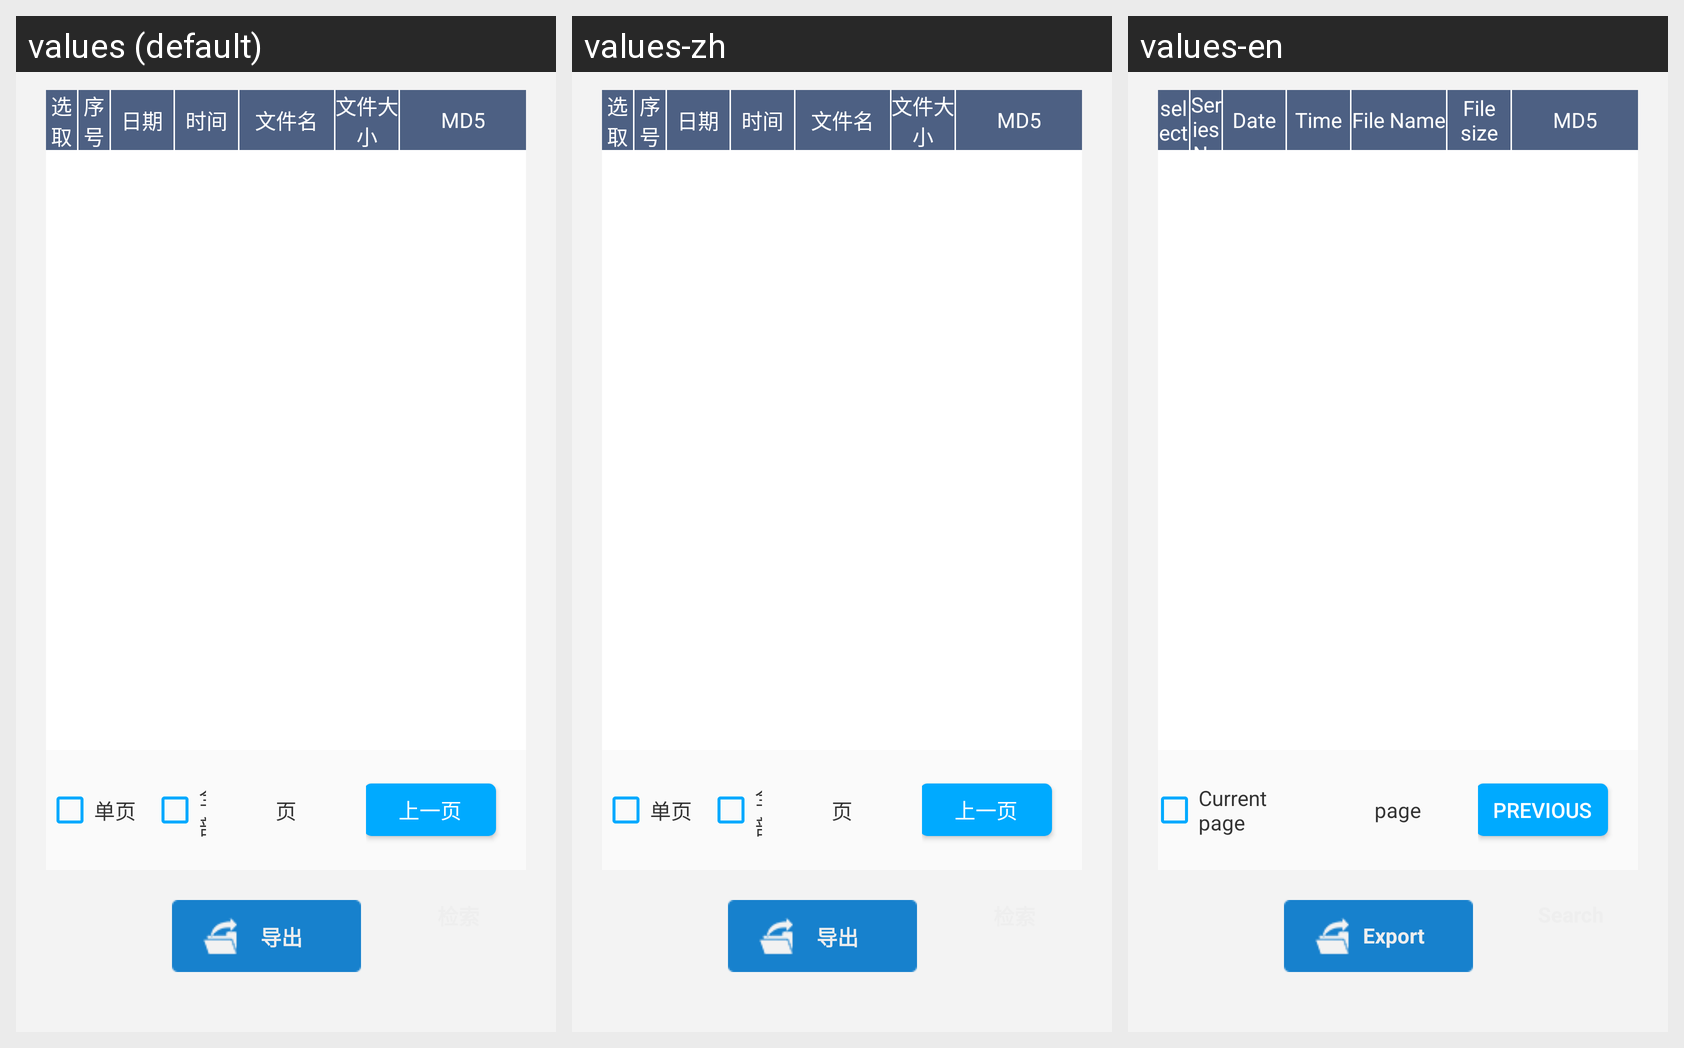

Locale-by-locale string values for the Android screen shown in this grid:
Android screen res/layout/help_md5_fragment.xml rendered under 3 locales, left to right: values (default), values-zh, values-en. Device: Nexus 5 (rendered at 1080×1920; each locale shown at half size, 540×960, under a caption strip naming it); theme FullscreenTheme.
Strings drawn on this screen, with the default value and each locale's value (text and hints the layout hard-codes, and strings that could not be matched under every locale, appear in the picture but are not listed):

select
  values: 选取
  values-zh: 选取
  values-en: select

sort_number
  values: 序号
  values-zh: 序号
  values-en: Series Number

date
  values: 日期
  values-zh: 日期
  values-en: Date

time
  values: 时间
  values-zh: 时间
  values-en: Time

file_name
  values: 文件名
  values-zh: 文件名
  values-en: File Name

file_length
  values: 文件大小
  values-zh: 文件大小
  values-en: File size

single_page
  values: 单页
  values-zh: 单页
  values-en: Current page

page
  values: 页
  values-zh: 页
  values-en: page

pres_page
  values: 上一页
  values-zh: 上一页
  values-en: Previous

data_export
  values: 导出
  values-zh: 导出
  values-en: Export
